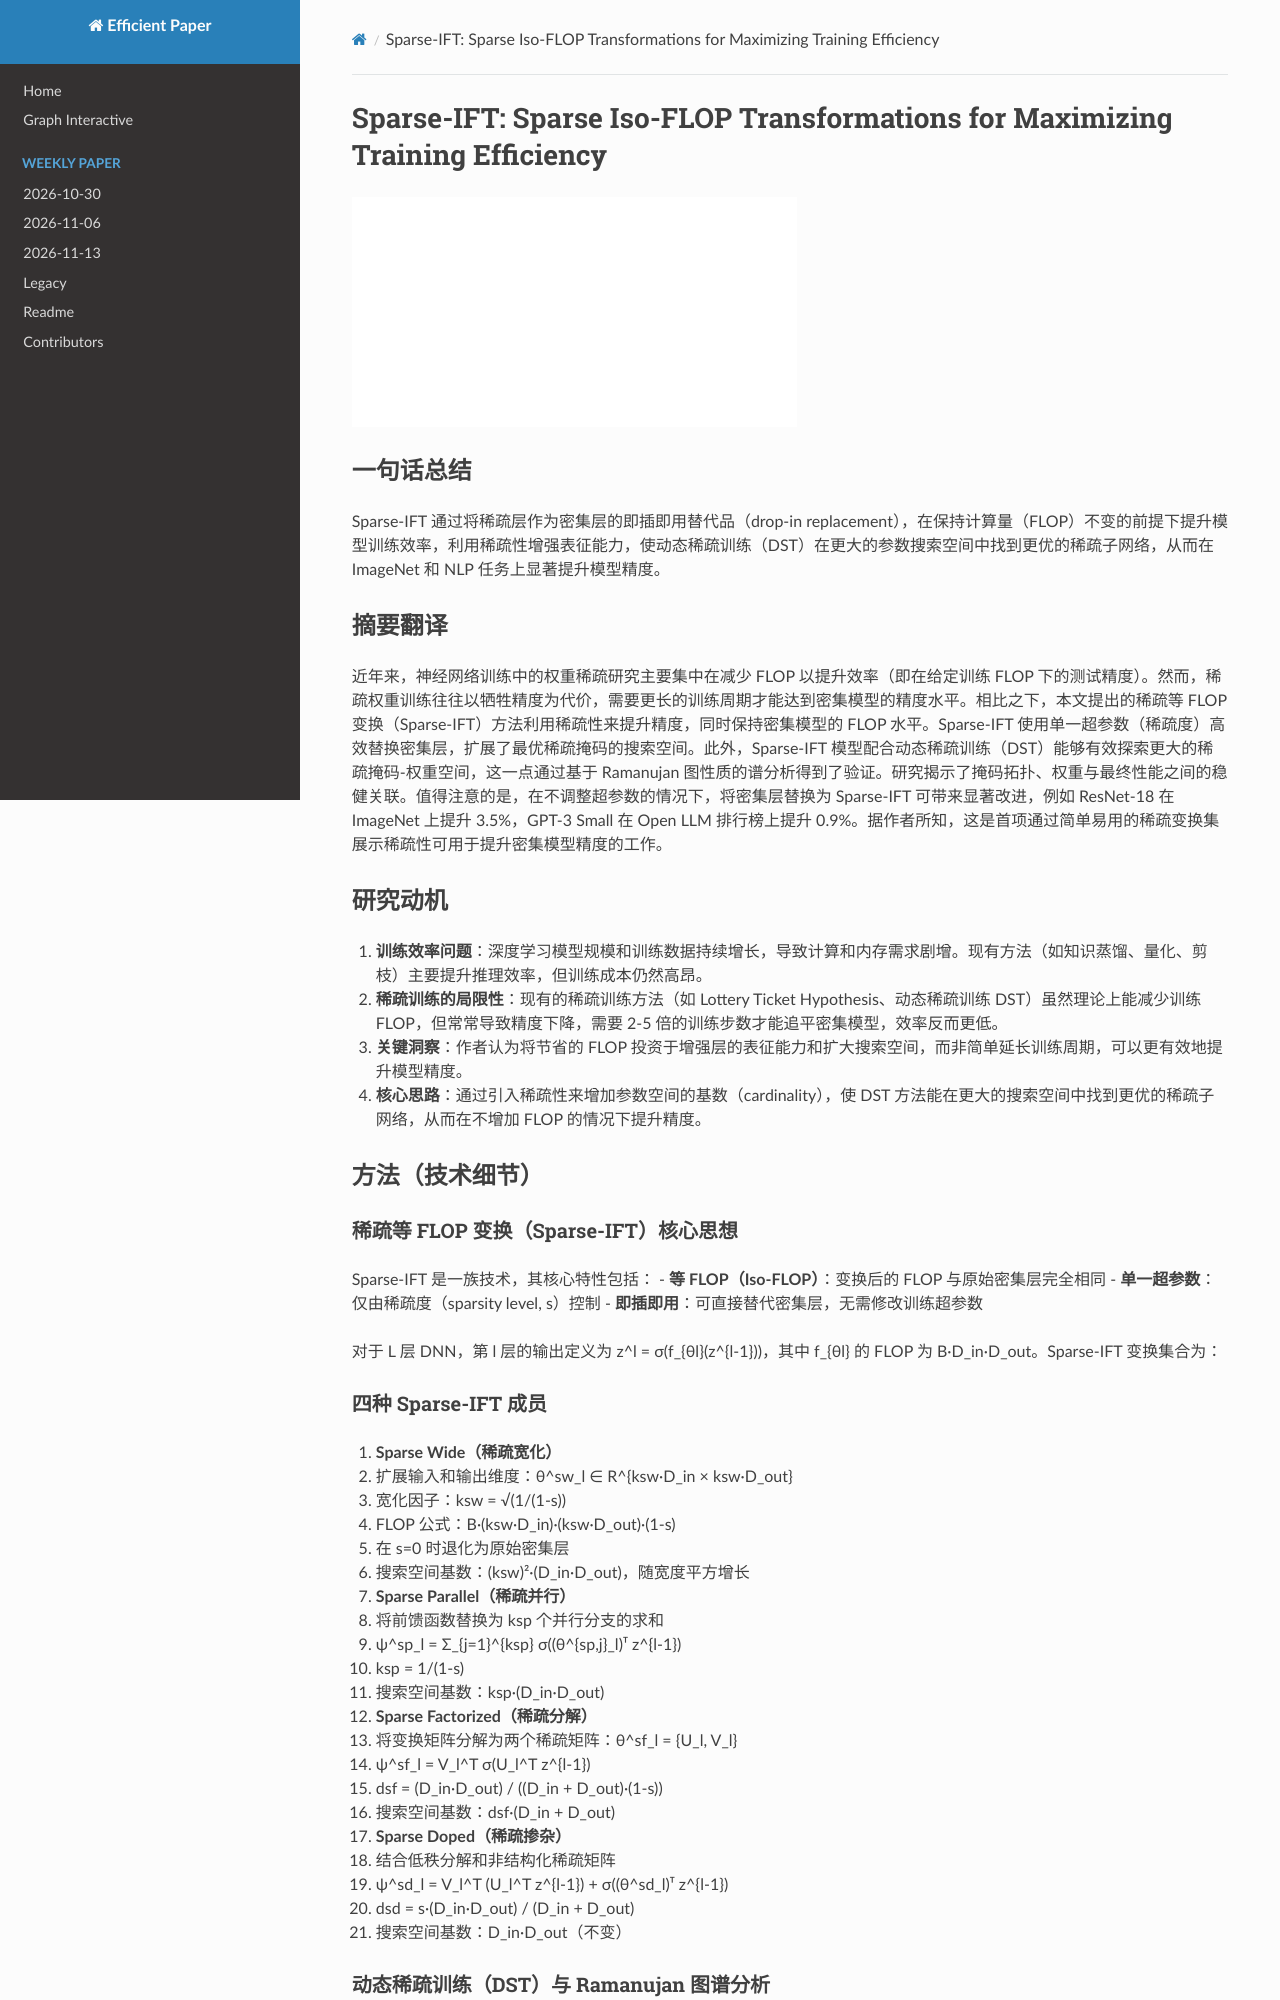

repository: hustzxd/EfficientPaper · page: notes/2024/Sparse-IFT/note/index.html · generator: mkdocs

# Sparse-IFT: Sparse Iso-FLOP Transformations for Maximizing Training Efficiency

![](../../blank.jpg)

## Abstract

Recent research has focused on weight sparsity in neural network training to
reduce FLOPs, aiming for improved efficiency (test accuracy w.r.t training
FLOPs). However, sparse weight training often sacrifices accuracy, requiring
extended training schedules to attain the accuracy of dense models. In
contrast, our approach, Sparse Iso-FLOP Transformations (Sparse-IFT), uses
sparsity to improve accuracy while maintaining dense model FLOPs. Using a
single hyperparameter (i.e., sparsity level), Sparse-IFTs efficie
